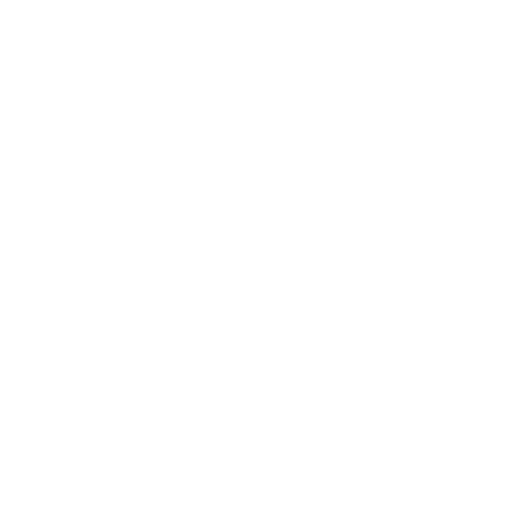
t = 0.00 s
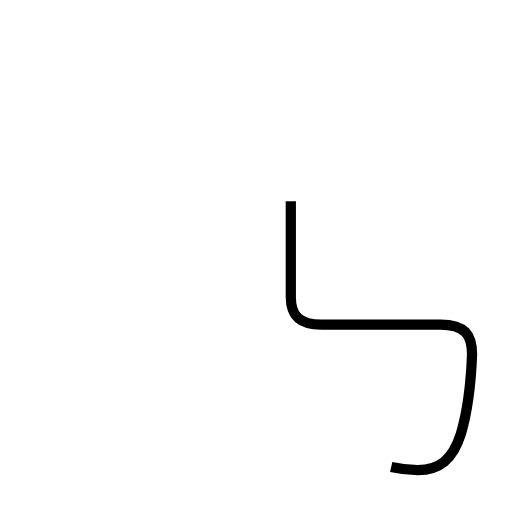
t = 1.41 s
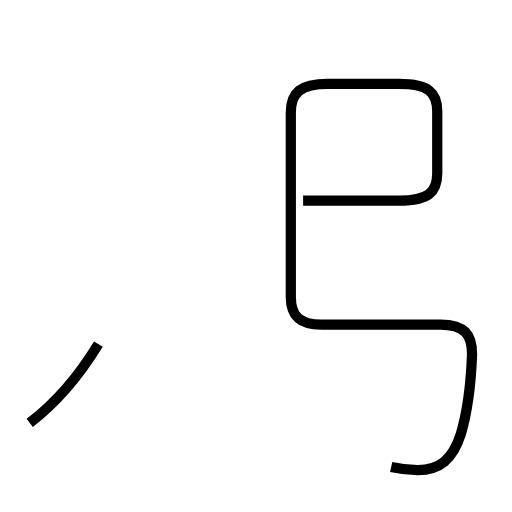
t = 3.13 s
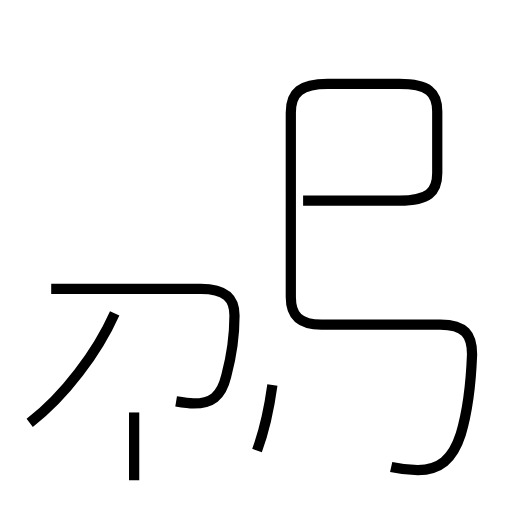
t = 4.58 s
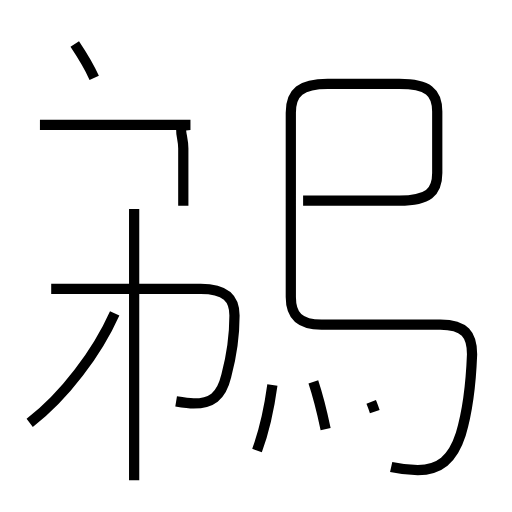
t = 6.16 s
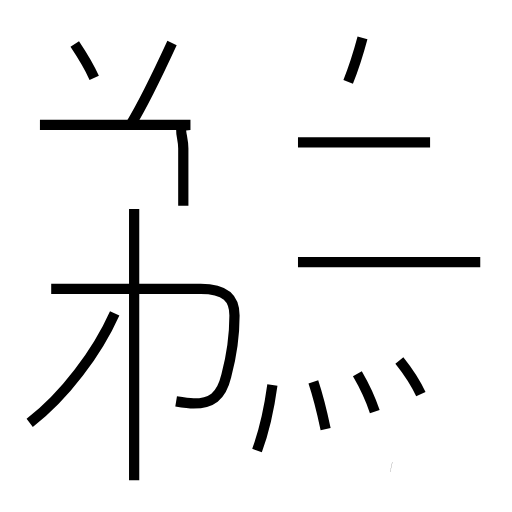
t = 7.69 s

The animated SVG that drew these frames (rendered in a browser with its animation timeline set to each time). Animation: 14 SMIL elements (animate=14); one cycle of 7.69 s.

<?xml version='1.0' encoding='utf-8'?>
<svg viewBox="0.0 -6.0 50.0 50.0" version="1.1" xmlns="http://www.w3.org/2000/svg"><rect x="-1000" y="-1000" width="2000" height="2000" stroke="white" fill="white" /><g style="fill:none;stroke:#000000;stroke-width:1"><path d="M 38.2 1.6 C 39.1 1.8 39.9 1.9 40.8 1.9 C 42.9 1.9 44.2 0.9 45.0 -1.6 C 45.6 -3.6 46.0 -6.8 46.1 -9.4 C 46.1 -11.3 45.4 -12.3 43.0 -12.3 L 31.4 -12.3 C 29.2 -12.3 28.4 -13.2 28.4 -15.0 L 28.4 -33.0 C 28.4 -35.0 29.4 -35.8 32.0 -35.8 L 39.0 -35.8 C 41.8 -35.8 42.7 -35.0 42.7 -33.1 L 42.7 -27.1 C 42.7 -25.2 41.8 -24.4 39.0 -24.4 L 29.6 -24.4 " transform="translate(0.0 38.0)" stroke-dasharray="94.00439250644175" stroke-dashoffset="94.00439250644175"><animate attributeName="stroke-dashoffset" from="94.00439250644175" to="0" dur="2.820131775193252s" begin="0s; anim_end.end" fill="freeze" id="anim0" /></path><path d="M 2.9 -2.7 C 6.3 -5.3 9.5 -9.6 11.2 -13.4 " transform="translate(0.0 38.0)" stroke-dasharray="13.66532050311713" stroke-dashoffset="13.66532050311713"><animate attributeName="stroke-dashoffset" from="13.66532050311713" to="0" dur="0.40995961509351386s" begin="anim0.end" fill="freeze" id="anim1" /></path><path d="M 25.1 0.0 C 25.8 -1.9 26.3 -4.2 26.6 -6.4 " transform="translate(0.0 38.0)" stroke-dasharray="6.585658277825428" stroke-dashoffset="6.585658277825428"><animate attributeName="stroke-dashoffset" from="6.585658277825428" to="0" dur="0.19756974833476285s" begin="anim1.end" fill="freeze" id="anim2" /></path><path d="M 17.2 -4.8 C 17.8 -4.7 18.4 -4.6 18.9 -4.6 C 20.6 -4.6 21.6 -5.2 22.1 -7.3 C 22.6 -9.2 22.9 -11.2 22.9 -13.2 C 22.9 -14.8 22.1 -15.8 19.6 -15.8 L 5.0 -15.8 " transform="translate(0.0 38.0)" stroke-dasharray="31.75684037250199" stroke-dashoffset="31.75684037250199"><animate attributeName="stroke-dashoffset" from="31.75684037250199" to="0" dur="0.9527052111750597s" begin="anim2.end" fill="freeze" id="anim3" /></path><path d="M 13.1 2.9 L 13.1 -23.6 " transform="translate(0.0 38.0)" stroke-dasharray="26.5" stroke-dashoffset="26.5"><animate attributeName="stroke-dashoffset" from="26.5" to="0" dur="0.7949999999999999s" begin="anim3.end" fill="freeze" id="anim4" /></path><path d="M 31.8 -2.1 C 31.5 -3.5 31.0 -5.5 30.6 -6.7 " transform="translate(0.0 38.0)" stroke-dasharray="4.755811083081615" stroke-dashoffset="4.755811083081615"><animate attributeName="stroke-dashoffset" from="4.755811083081615" to="0" dur="0.14267433249244843s" begin="anim4.end" fill="freeze" id="anim5" /></path><path d="M 9.2 -36.4 C 8.7 -37.5 7.9 -38.8 7.3 -39.7 " transform="translate(0.0 38.0)" stroke-dasharray="3.811546888195634" stroke-dashoffset="3.811546888195634"><animate attributeName="stroke-dashoffset" from="3.811546888195634" to="0" dur="0.11434640664586901s" begin="anim5.end" fill="freeze" id="anim6" /></path><path d="M 17.9 -23.9 L 17.9 -29.5 C 17.9 -31.0 17.1 -31.8 18.6 -31.8 L 3.9 -31.8 " transform="translate(0.0 38.0)" stroke-dasharray="23.288587237961277" stroke-dashoffset="23.288587237961277"><animate attributeName="stroke-dashoffset" from="23.288587237961277" to="0" dur="0.6986576171388383s" begin="anim6.end" fill="freeze" id="anim7" /></path><path d="M 36.6 -3.8 C 36.2 -5.0 35.6 -6.3 34.9 -7.5 " transform="translate(0.0 38.0)" stroke-dasharray="4.0787761877331015" stroke-dashoffset="4.0787761877331015"><animate attributeName="stroke-dashoffset" from="4.0787761877331015" to="0" dur="0.12236328563199304s" begin="anim7.end" fill="freeze" id="anim8" /></path><path d="M 41.1 -5.5 C 40.6 -6.6 39.8 -7.8 39.0 -8.8 " transform="translate(0.0 38.0)" stroke-dasharray="3.920805582396261" stroke-dashoffset="3.920805582396261"><animate attributeName="stroke-dashoffset" from="3.920805582396261" to="0" dur="0.11762416747188782s" begin="anim8.end" fill="freeze" id="anim9" /></path><path d="M 12.8 -31.9 C 14.2 -34.2 15.6 -37.2 16.8 -39.8 " transform="translate(0.0 38.0)" stroke-dasharray="8.859551243479693" stroke-dashoffset="8.859551243479693"><animate attributeName="stroke-dashoffset" from="8.859551243479693" to="0" dur="0.2657865373043908s" begin="anim9.end" fill="freeze" id="anim10" /></path><path d="M 46.9 -18.4 L 29.1 -18.4 " transform="translate(0.0 38.0)" stroke-dasharray="17.799999999999997" stroke-dashoffset="17.799999999999997"><animate attributeName="stroke-dashoffset" from="17.799999999999997" to="0" dur="0.5339999999999999s" begin="anim10.end" fill="freeze" id="anim11" /></path><path d="M 42.0 -30.1 L 29.1 -30.1 " transform="translate(0.0 38.0)" stroke-dasharray="12.899999999999999" stroke-dashoffset="12.899999999999999"><animate attributeName="stroke-dashoffset" from="12.899999999999999" to="0" dur="0.38699999999999996s" begin="anim11.end" fill="freeze" id="anim12" /></path><path d="M 34.0 -36.0 C 34.6 -37.5 35.0 -38.8 35.4 -40.3" transform="translate(0.0 38.0)" stroke-dasharray="4.525127929619293" stroke-dashoffset="4.525127929619293"><animate attributeName="stroke-dashoffset" from="4.525127929619293" to="0" dur="0.13575383788857878s" begin="anim12.end" fill="freeze" id="anim_end" /></path></g></svg>
